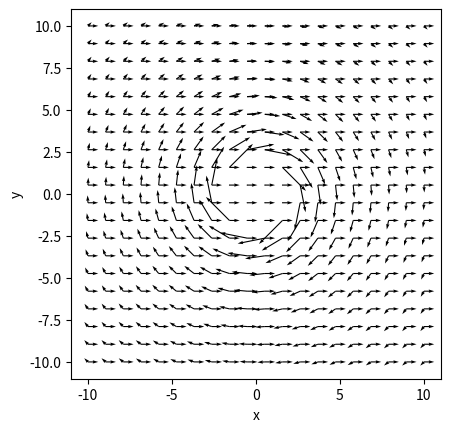
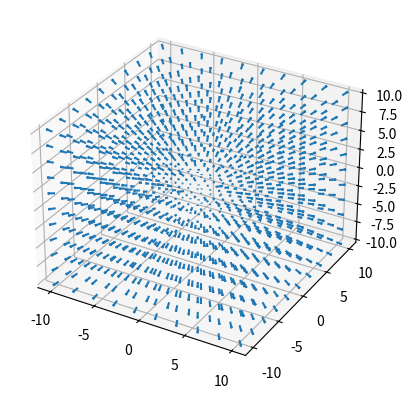

Here is the Python script that generated these plots, in order:
import numpy as np
import matplotlib.pyplot as plt

# create 2D meshgrid
x, y = np.meshgrid(np.linspace(-10, 10, 20), np.linspace(-10, 10, 20))

# x contains the x coordinates of all 11x11 points, y contains the y coordinates

# uniform field in the positive x direction
u = 1 # x component of vectors
v = 0 # y component of vectors

plt.quiver(x, y, u, v)
plt.gca().set_aspect('equal')
plt.xlabel('x')
plt.ylabel('y')
plt.show()

# circular field
r = np.sqrt(x**2 + y**2) # distance to origin

# initialize u and v with zeros
u = np.zeros_like(x, dtype=float)
v = np.zeros_like(y, dtype=float)

#create a mask for values with r > 2
mask = r > 2

#calculate vectors for masked points
np.divide(y, r**2, out=u, where=mask) # x component of vector; ignore vectors wit r < 3
np.divide(-x, r**2, out=v, where=mask) # y component of vector

plt.quiver(x, y, u, v)
plt.gca().set_aspect('equal')
plt.xlabel('x')
plt.ylabel('y')
plt.show()

# define 3D meshgrid
x, y, z = np.meshgrid(np.linspace(-10, 10, 10), np.linspace(-10, 10, 10), np.linspace(-10, 10, 11))

# define vectors
u = x
v = y
w = z

ax = plt.figure().add_subplot(projection='3d')

ax.quiver(x, y, z, u, v, w, length=0.7, normalize=True) # normalize lengths, i.e. only direction relevant
plt.show()